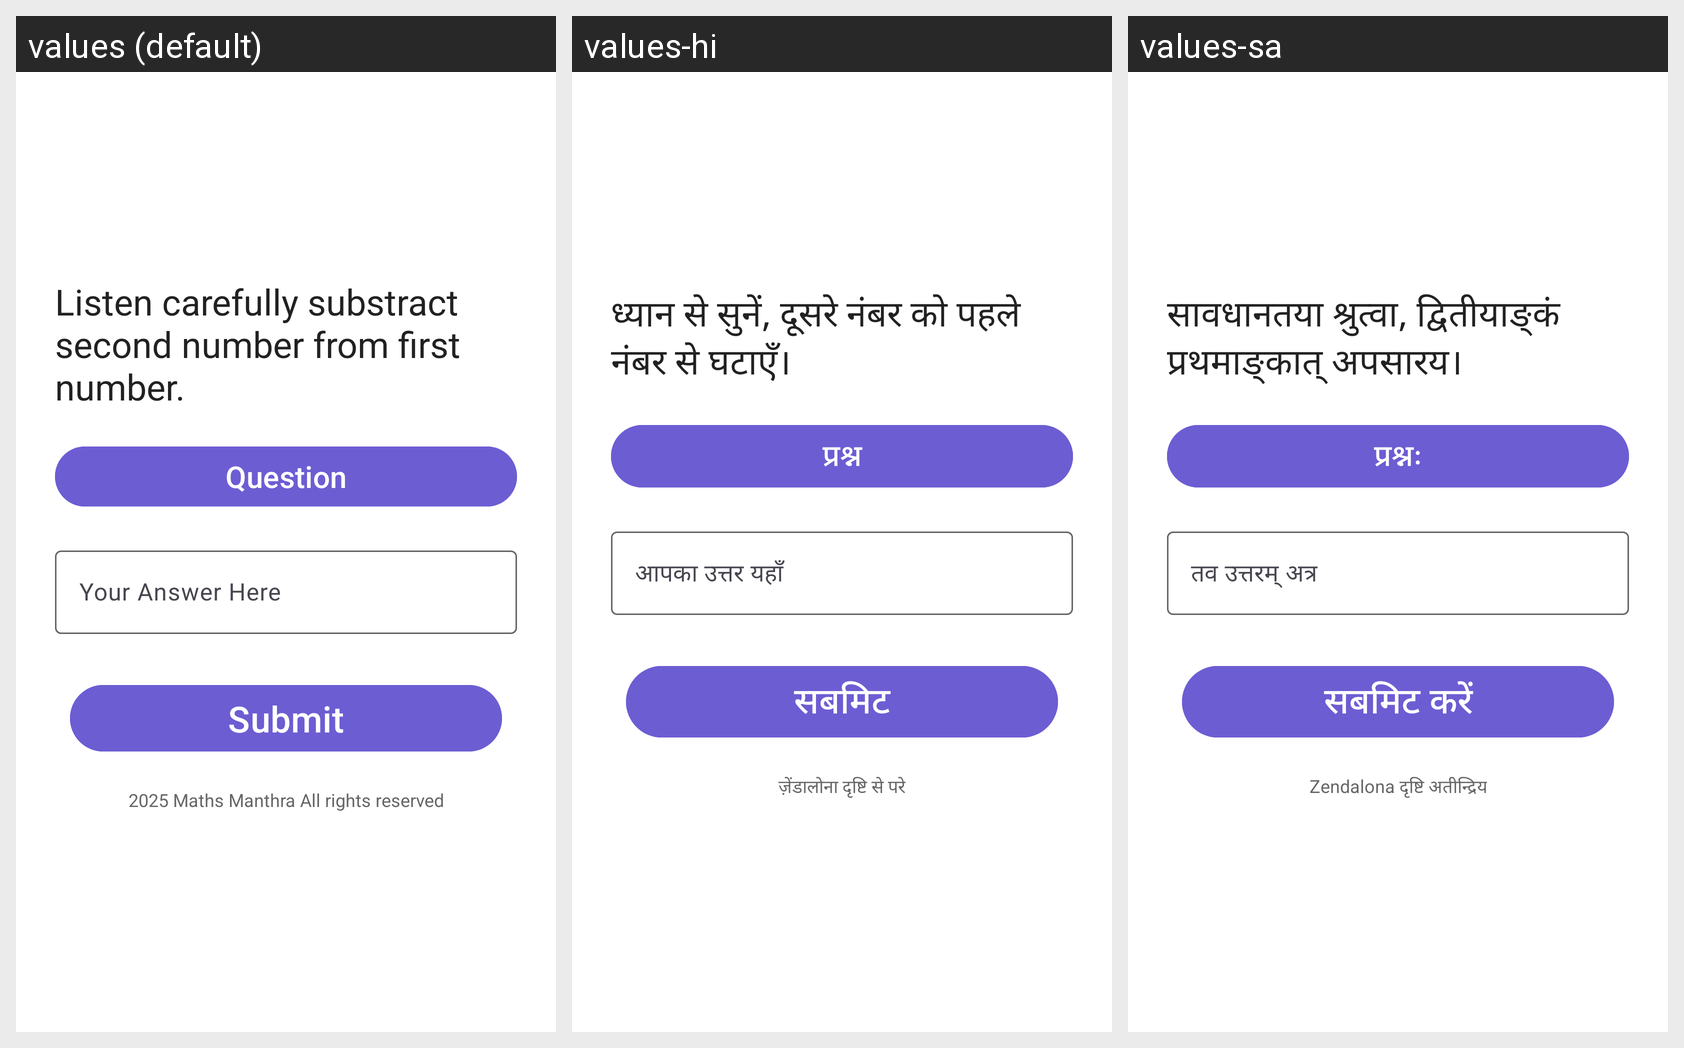

For this localized Android screen grid, give each drawn string resource with its value in every locale shown.
Android screen res/layout/fragment_game_stero.xml rendered under 3 locales, left to right: values (default), values-hi, values-sa. Device: Nexus 5 (rendered at 1080×1920; each locale shown at half size, 540×960, under a caption strip naming it); theme Theme.ZMantra.
Other locales in the repository, not shown: values-ar, values-ml, values-ta.
Strings drawn on this screen, with the default value and each locale's value (text and hints the layout hard-codes, and strings that could not be matched under every locale, appear in the picture but are not listed):

audio_instruction
  values: Listen carefully substract second number from first number.
  values-hi: ध्यान से सुनें, दूसरे नंबर को पहले नंबर से घटाएँ।
  values-sa: सावधानतया श्रुत्वा, द्वितीयाङ्कं प्रथमाङ्कात् अपसारय।

read_question
  values: Question
  values-hi: प्रश्न
  values-sa: प्रश्नः

answer_hint
  values: Your Answer Here
  values-hi: आपका उत्तर यहाँ
  values-sa: तव उत्तरम् अत्र

submit
  values: Submit
  values-hi: सबमिट
  values-sa: सबमिट करें
